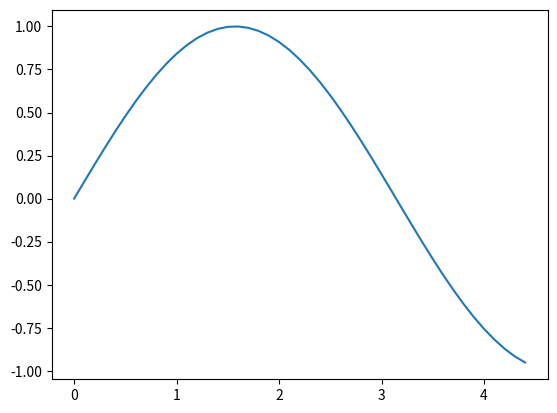

This chart was generated by the following Python code:
# -*- coding: utf-8 -*-
"""
Created on Thu Dec 19 18:37:13 2019

@author: Bagavathi Priya
"""
import matplotlib.pyplot as plt

#NUMPY
import numpy as np
a=np.array(([1,2,3],[4,5,6]))
print(a)

a=np.array(([1,2,3],[4,5,6]))
print(a.ndim)
print(a.shape)
print(a.size)

#RESHAPE
a=np.array(([1,2,3,6],[7,9,1,5]))
print(a.reshape(4,2))

print(a[0:,2])

a=np.linspace(1,6,5)
print(a)

print(a.max())
print(a.min())
print(a.sum())

#AXIS
a=np.array(([1,2,3,6],[7,9,1,5]))
print(a.sum(axis=0))
print(a.sum(axis=1))

#special function
x=np.arange(0,3*1.47,0.1)
y=np.sin(x)
plt.plot(x,y)
plt.show()

a=np.array([1,2,3])
print(np.exp(a))
print(np.log(a))